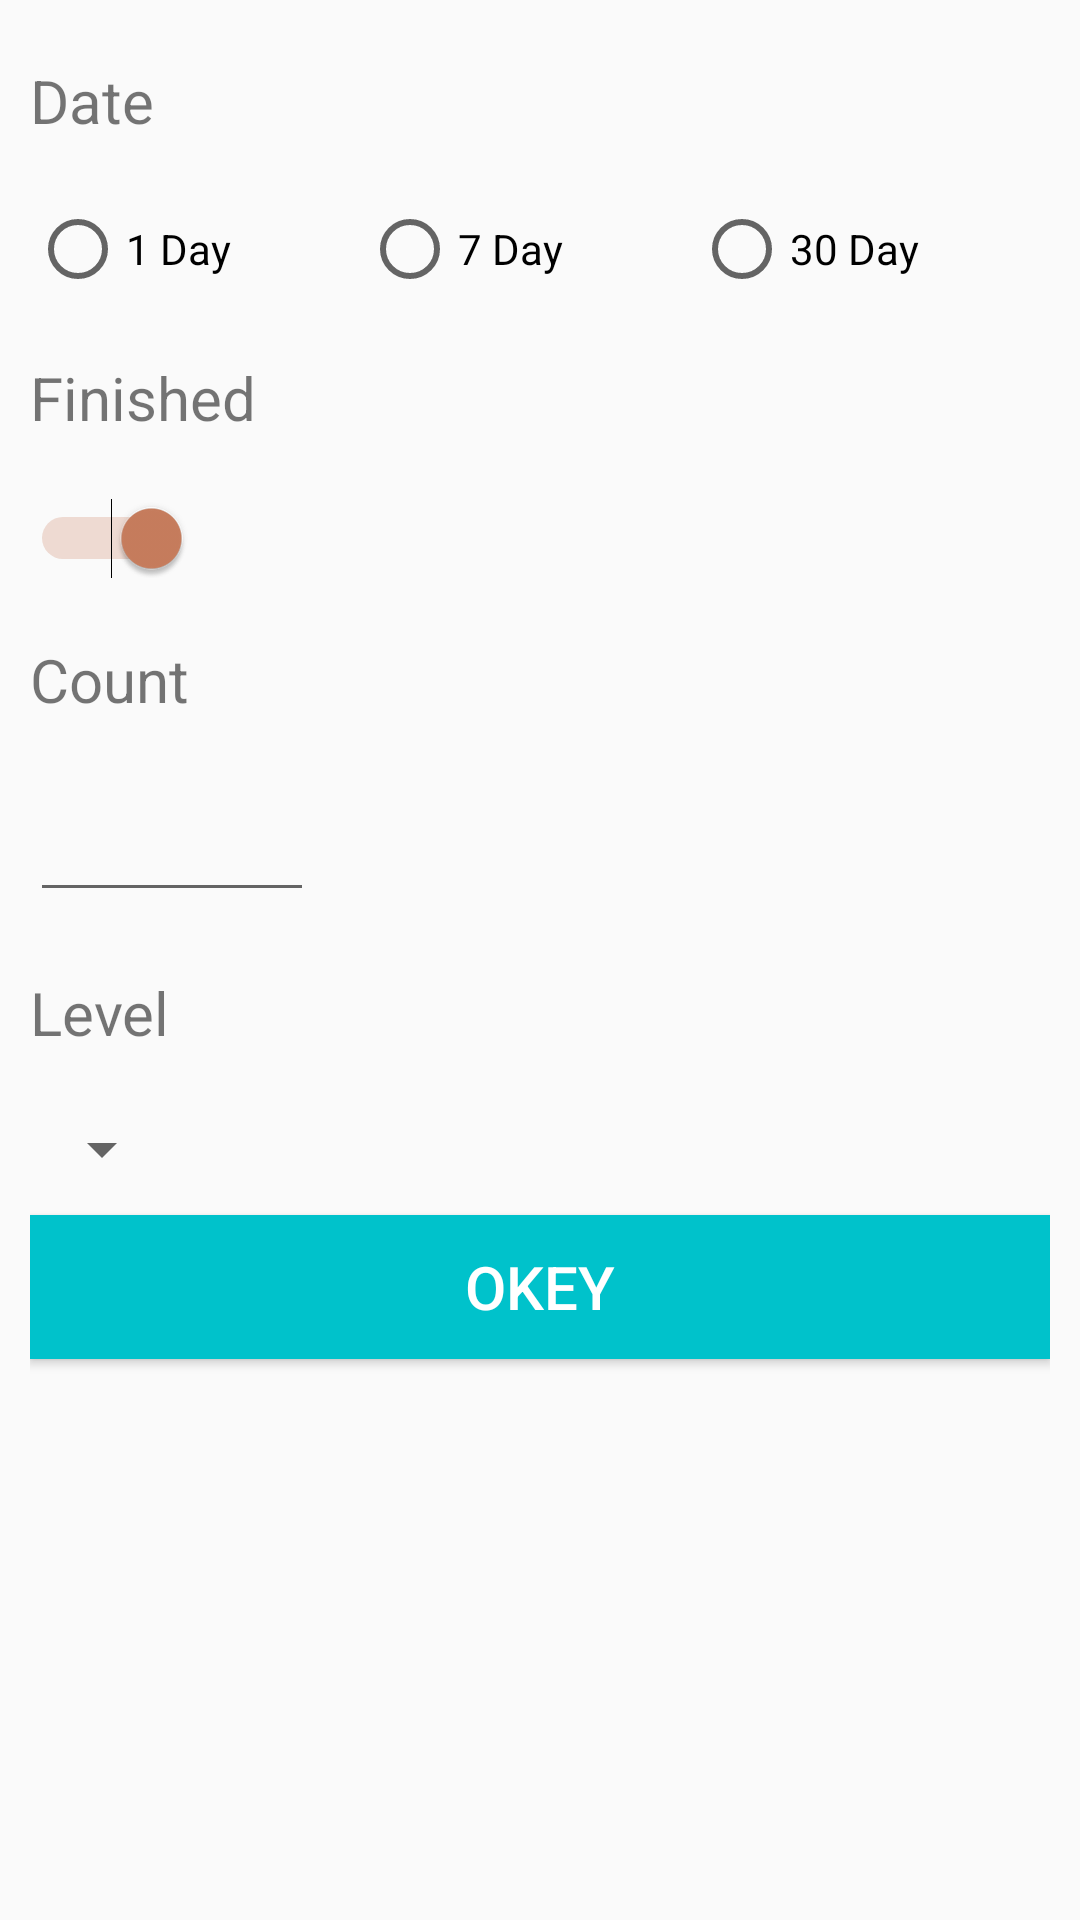

Write the Android layout XML for this screen, with the resource values it uses.
<!-- AndroidManifest.xml: application theme AppTheme -->
<!-- res/layout/alert_filter.xml -->
<?xml version="1.0" encoding="utf-8"?>
<LinearLayout xmlns:android="http://schemas.android.com/apk/res/android"
              android:orientation="vertical"
              android:layout_width="match_parent"
              android:layout_height="match_parent" android:layout_margin="30sp"
              android:padding="10sp">

    <TextView
        android:layout_width="match_parent"
        android:layout_height="wrap_content"
        android:layout_marginTop="10sp"
        android:layout_marginBottom="10sp"
        android:text="Date"
        android:textSize="20sp" />
    <RadioGroup
            android:layout_width="match_parent"
            android:layout_height="wrap_content" android:orientation="horizontal" android:layout_marginTop="10sp"
            android:layout_marginBottom="10sp">

        <RadioButton
            android:id="@+id/day_rb1"
            android:layout_width="wrap_content"
            android:layout_height="wrap_content"
            android:layout_weight="1"
            android:text="1 Day" />

        <RadioButton
            android:id="@+id/day_rb2"
            android:layout_width="wrap_content"
            android:layout_height="wrap_content"
            android:layout_weight="1"
            android:text="7 Day" />

        <RadioButton
            android:id="@+id/day_rb3"
            android:layout_width="wrap_content"
            android:layout_height="wrap_content"
            android:layout_weight="1"
            android:text="30 Day" />
    </RadioGroup>

    <TextView
        android:layout_width="match_parent"
        android:layout_height="wrap_content"
        android:layout_marginTop="10sp"
        android:layout_marginBottom="10sp"
        android:text="Finished"
        android:textSize="20sp" />

    <Switch
        android:id="@+id/isDone"
        android:layout_width="wrap_content"
        android:layout_height="wrap_content"
        android:layout_marginTop="10sp"
        android:layout_marginBottom="10sp"
        android:checked="true"
        android:textOff="False"
        android:textOn="True" />

    <TextView
        android:layout_width="match_parent"
        android:layout_height="wrap_content"
        android:layout_marginTop="10sp"
        android:layout_marginBottom="10sp"
        android:text="Count"
        android:textSize="20sp" />
    <EditText
            android:layout_width="wrap_content"
            android:layout_height="wrap_content"
            android:inputType="number"
            android:ems="4"
            android:id="@+id/et_count" android:layout_marginTop="10sp" android:layout_marginBottom="10sp"
            android:textSize="20sp"/>

    <TextView
        android:layout_width="match_parent"
        android:layout_height="wrap_content"
        android:layout_marginTop="10sp"
        android:layout_marginBottom="10sp"
        android:text="Level"
        android:textSize="20sp" />
    <Spinner
            android:layout_width="wrap_content"
            android:layout_height="wrap_content" android:id="@+id/spinner" android:layout_marginTop="10sp"
            android:layout_marginBottom="10sp"/>

    <Button
        android:id="@+id/btn_ok"
        android:layout_width="match_parent"
        android:layout_height="wrap_content"
        android:background="@drawable/btn_blue_selector"
        android:text="@string/ok"
        android:textColor="@color/white"
        android:textSize="20sp" />
</LinearLayout>
<!-- resources referenced by this layout -->
<resources>
  <color name="white">#FFFFFF</color>
  <!-- drawable btn_blue_selector (drawable) -->
  <?xml version="1.0" encoding="utf-8"?>
  <selector xmlns:android="http://schemas.android.com/apk/res/android">
      <item android:state_pressed="true" android:drawable="@color/colorPrimaryDark"/>
      <item android:state_focused="true" android:drawable="@color/colorPrimaryDark"/>
      <item android:drawable="@color/colorPrimaryDark"/>
  </selector>
  <string name="ok">Okey</string>
  <style name="AppTheme" parent="Theme.AppCompat.Light.DarkActionBar">
          
          <item name="colorPrimary">@color/colorPrimary</item>
          <item name="colorPrimaryDark">@color/colorPrimaryDark</item>
          <item name="colorAccent">@color/colorAccent</item>
      </style>
  <color name="colorPrimaryDark">#00c2cb</color>
  <color name="colorPrimary">#5ce1e6</color>
  <color name="colorAccent">#C97E5E</color>
</resources>
